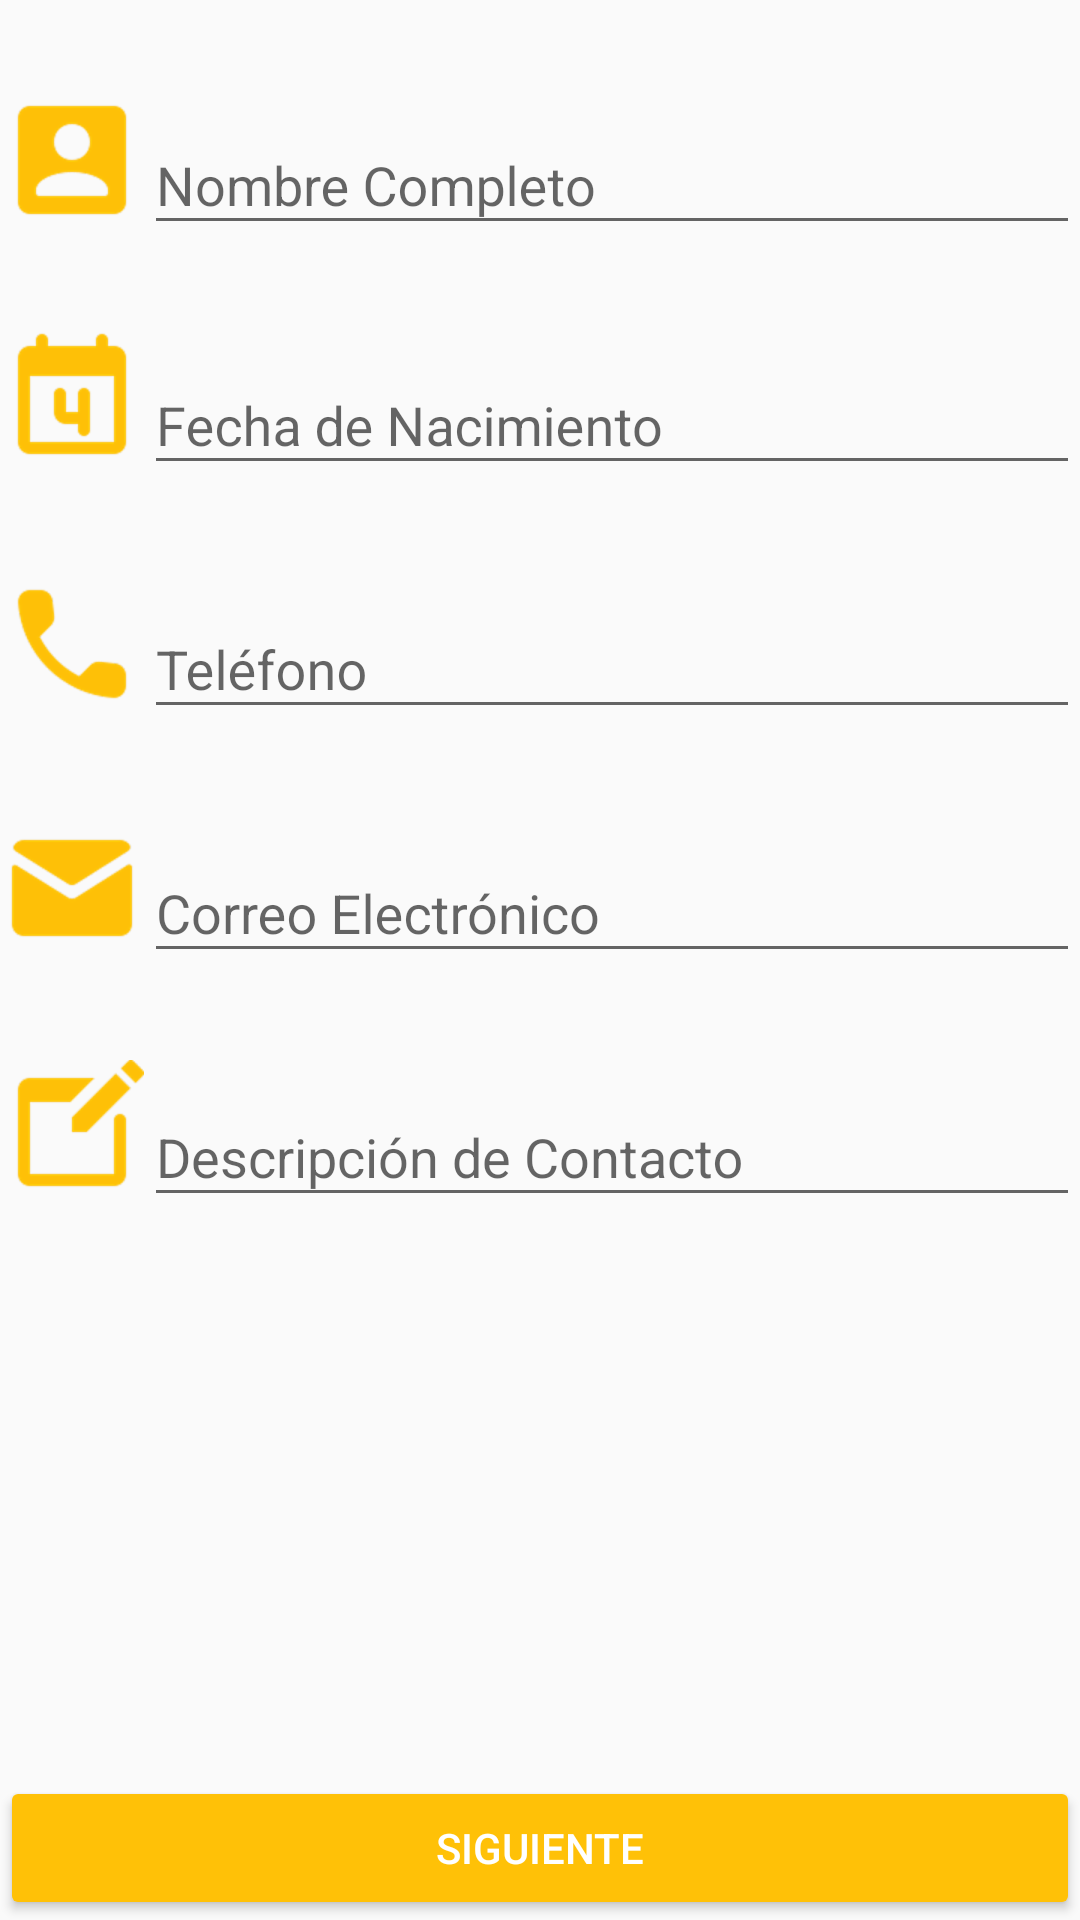

Produce the Android XML layout that renders to this screen, including the resource entries it uses.
<!-- AndroidManifest.xml: application theme AppTheme -->
<!-- res/layout/activity_main.xml -->
<?xml version="1.0" encoding="utf-8"?>
<androidx.constraintlayout.widget.ConstraintLayout xmlns:android="http://schemas.android.com/apk/res/android"
    xmlns:app="http://schemas.android.com/apk/res-auto"
    xmlns:tools="http://schemas.android.com/tools"
    android:layout_width="match_parent"
    android:layout_height="match_parent"
    tools:context=".MainActivity">

    <LinearLayout
        android:id="@+id/layoutNombre"
        android:layout_width="match_parent"
        android:layout_height="wrap_content"
        android:orientation="horizontal"
        app:layout_constraintBottom_toBottomOf="parent"
        app:layout_constraintStart_toStartOf="parent"
        app:layout_constraintTop_toTopOf="parent"
        app:layout_constraintVertical_bias="0.05">

        <ImageView
            android:id="@+id/iconoNombre"
            android:layout_width="wrap_content"
            android:layout_height="wrap_content"
            app:srcCompat="@drawable/nombre" />

        <com.google.android.material.textfield.TextInputLayout
            android:id="@+id/tilNombre"
            android:layout_width="match_parent"
            android:layout_height="wrap_content">

            <com.google.android.material.textfield.TextInputEditText
                android:id="@+id/campoNombre"
                android:layout_width="match_parent"
                android:layout_height="wrap_content"
                android:hint="@string/texto_nombre"
                android:inputType="text" />
        </com.google.android.material.textfield.TextInputLayout>
    </LinearLayout>

    <LinearLayout
        android:id="@+id/layoutFecha"
        android:layout_width="match_parent"
        android:layout_height="wrap_content"
        android:orientation="horizontal"
        app:layout_constraintBottom_toBottomOf="parent"
        app:layout_constraintStart_toStartOf="parent"
        app:layout_constraintTop_toBottomOf="@+id/layoutNombre"
        app:layout_constraintVertical_bias="0.055">

        <ImageView
            android:id="@+id/iconoFecha"
            android:layout_width="wrap_content"
            android:layout_height="wrap_content"
            app:srcCompat="@drawable/fecha" />

        <com.google.android.material.textfield.TextInputLayout
            android:id="@+id/tilFecha"
            android:layout_width="match_parent"
            android:layout_height="wrap_content">

            <com.google.android.material.textfield.TextInputEditText
                android:id="@+id/campoFecha"
                android:layout_width="match_parent"
                android:layout_height="wrap_content"
                android:clickable="true"
                android:focusable="false"
                android:hint="@string/texto_fecha"
                android:onClick="showDatePickerDialog" />
        </com.google.android.material.textfield.TextInputLayout>
    </LinearLayout>

    <LinearLayout
        android:id="@+id/layoutTelefono"
        android:layout_width="match_parent"
        android:layout_height="wrap_content"
        android:orientation="horizontal"
        app:layout_constraintBottom_toBottomOf="parent"
        app:layout_constraintStart_toStartOf="parent"
        app:layout_constraintTop_toBottomOf="@+id/layoutFecha"
        app:layout_constraintVertical_bias="0.068">

        <ImageView
            android:id="@+id/iconoTelefono"
            android:layout_width="wrap_content"
            android:layout_height="wrap_content"
            app:srcCompat="@drawable/telefono" />

        <com.google.android.material.textfield.TextInputLayout
            android:id="@+id/tilTelefono"
            android:layout_width="match_parent"
            android:layout_height="wrap_content">

            <com.google.android.material.textfield.TextInputEditText
                android:id="@+id/campoTelefono"
                android:layout_width="match_parent"
                android:layout_height="wrap_content"
                android:hint="@string/texto_telefono"
                android:inputType="number" />
        </com.google.android.material.textfield.TextInputLayout>
    </LinearLayout>

    <LinearLayout
        android:id="@+id/layoutCorreo"
        android:layout_width="match_parent"
        android:layout_height="wrap_content"
        android:orientation="horizontal"
        app:layout_constraintBottom_toBottomOf="parent"
        app:layout_constraintStart_toStartOf="parent"
        app:layout_constraintTop_toBottomOf="@+id/layoutTelefono"
        app:layout_constraintVertical_bias="0.084">

        <ImageView
            android:id="@+id/iconoCorreo"
            android:layout_width="wrap_content"
            android:layout_height="wrap_content"
            app:srcCompat="@drawable/correo" />

        <com.google.android.material.textfield.TextInputLayout
            android:id="@+id/tilCorreo"
            android:layout_width="match_parent"
            android:layout_height="wrap_content">

            <com.google.android.material.textfield.TextInputEditText
                android:id="@+id/campoCorreo"
                android:layout_width="match_parent"
                android:layout_height="wrap_content"
                android:hint="@string/texto_correo"
                android:inputType="textEmailAddress" />
        </com.google.android.material.textfield.TextInputLayout>
    </LinearLayout>

    <LinearLayout
        android:id="@+id/layoutDescripcion"
        android:layout_width="match_parent"
        android:layout_height="wrap_content"
        android:orientation="horizontal"
        app:layout_constraintBottom_toBottomOf="parent"
        app:layout_constraintStart_toStartOf="parent"
        app:layout_constraintTop_toBottomOf="@+id/layoutCorreo"
        app:layout_constraintVertical_bias="0.11">

        <ImageView
            android:id="@+id/iconoDescripcion"
            android:layout_width="wrap_content"
            android:layout_height="wrap_content"
            app:srcCompat="@drawable/descripcion" />

        <com.google.android.material.textfield.TextInputLayout
            android:id="@+id/tilDescripcion"
            android:layout_width="match_parent"
            android:layout_height="wrap_content">

            <com.google.android.material.textfield.TextInputEditText
                android:id="@+id/campoDescripcion"
                android:layout_width="match_parent"
                android:layout_height="wrap_content"
                android:hint="@string/texto_descripcion"
                android:inputType="textAutoCorrect" />
        </com.google.android.material.textfield.TextInputLayout>
    </LinearLayout>

    <Button
        android:id="@+id/botonSiguiente"
        android:layout_width="match_parent"
        android:layout_height="wrap_content"
        android:text="@string/boton_siguiente"
        android:theme="@style/BotonPersonalizado"
        android:elevation="4dp"
        app:layout_constraintBottom_toBottomOf="parent"
        app:layout_constraintEnd_toEndOf="parent"
        app:layout_constraintStart_toStartOf="parent"
        android:onClick="irConfirmarDatos"/>

</androidx.constraintlayout.widget.ConstraintLayout>
<!-- resources referenced by this layout -->
<resources>
  <!-- drawable correo: png bitmap (drawable-hdpi, 1858 bytes) -->
  <!-- drawable descripcion: png bitmap (drawable-hdpi, 1376 bytes) -->
  <!-- drawable fecha: png bitmap (drawable-hdpi, 884 bytes) -->
  <!-- drawable nombre: png bitmap (drawable-hdpi, 1422 bytes) -->
  <!-- drawable telefono: png bitmap (drawable-hdpi, 1882 bytes) -->
  <string name="boton_siguiente">Siguiente</string>
  <string name="texto_correo">Correo Electrónico</string>
  <string name="texto_descripcion">Descripción de Contacto</string>
  <string name="texto_fecha">Fecha de Nacimiento</string>
  <string name="texto_nombre">Nombre Completo</string>
  <string name="texto_telefono">Teléfono</string>
  <style name="BotonPersonalizado" parent="Theme.AppCompat.Light">
          <item name="colorButtonNormal">@color/colorAccent</item>
          <item name="colorControlHighlight">@color/colorBlanco</item>
          <item name="android:textColor">@color/colorBlanco</item>
      </style>
  <style name="AppTheme" parent="Theme.AppCompat.Light.DarkActionBar">
          
          <item name="colorPrimary">@color/colorPrimary</item>
          <item name="colorPrimaryDark">@color/colorPrimaryDark</item>
          <item name="colorAccent">@color/colorAccent</item>
      </style>
  <color name="colorAccent">#FFC107</color>
  <color name="colorBlanco">#FFFFFF</color>
  <color name="colorPrimary">#2196F3</color>
  <color name="colorPrimaryDark">#1976D2</color>
</resources>
